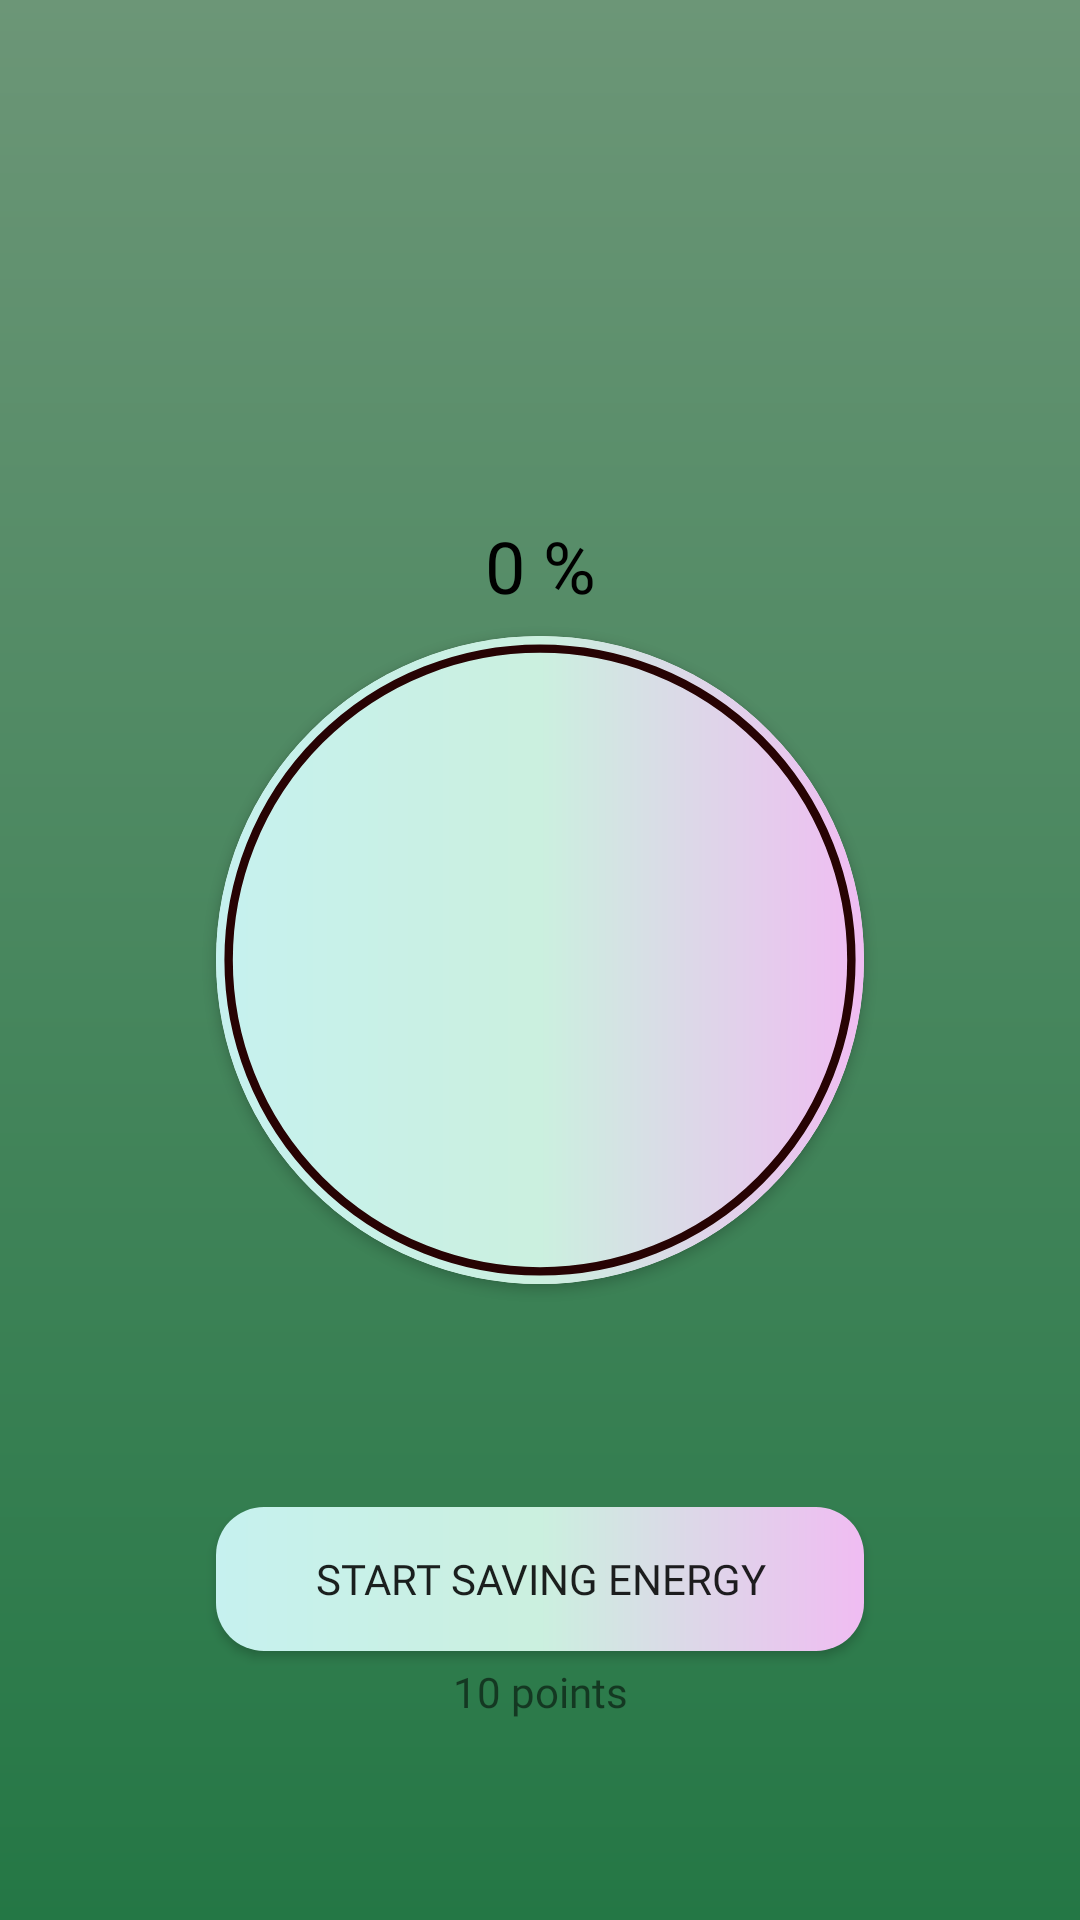

Reconstruct the res/layout file that produces this screen, plus the resources it refers to.
<!-- AndroidManifest.xml: application theme AppTheme -->
<!-- res/layout/fragment_battery.xml -->
<?xml version="1.0" encoding="utf-8"?>
<androidx.constraintlayout.widget.ConstraintLayout
    xmlns:android="http://schemas.android.com/apk/res/android"
    xmlns:app="http://schemas.android.com/apk/res-auto"
    xmlns:tools="http://schemas.android.com/tools"
    android:layout_width="match_parent"
    android:layout_height="match_parent"
    android:background="@drawable/bg_main"
    tools:context=".fragments.BatteryFragment">

    <androidx.constraintlayout.widget.Guideline
        android:id="@+id/guideline_v_20_2"
        android:layout_width="wrap_content"
        android:layout_height="wrap_content"
        android:orientation="vertical"
        app:layout_constraintGuide_percent="0.2" />

    <androidx.constraintlayout.widget.Guideline
        android:id="@+id/guideline_v_80_2"
        android:layout_width="wrap_content"
        android:layout_height="wrap_content"
        android:orientation="vertical"
        app:layout_constraintGuide_percent="0.8" />

    <androidx.constraintlayout.widget.Guideline
        android:id="@+id/guideline_g_32_2"
        android:layout_width="wrap_content"
        android:layout_height="wrap_content"
        android:orientation="horizontal"
        app:layout_constraintGuide_percent="0.32" />

    <androidx.constraintlayout.widget.Guideline
        android:id="@+id/guideline_g_68_2"
        android:layout_width="wrap_content"
        android:layout_height="wrap_content"
        android:orientation="horizontal"
        app:layout_constraintGuide_percent="0.68" />

    <androidx.cardview.widget.CardView
        android:id="@+id/card_view_battery"
        android:layout_width="0dp"
        android:layout_height="0dp"
        app:cardCornerRadius="300dp"
        app:layout_constraintDimensionRatio="1:1"
        app:layout_constraintBottom_toBottomOf="@id/guideline_g_68_2"
        app:layout_constraintTop_toTopOf="@id/guideline_g_32_2"
        app:layout_constraintStart_toStartOf="@id/guideline_v_20_2"
        app:layout_constraintEnd_toEndOf="@id/guideline_v_80_2">

        <androidx.constraintlayout.widget.ConstraintLayout
            android:layout_width="match_parent"
            android:layout_height="match_parent"
            android:background="@drawable/bg_button_cleaning_cache">

            <pl.droidsonroids.gif.GifImageView
                android:id="@+id/gif_load_battery"
                android:layout_width="match_parent"
                android:layout_height="match_parent"
                android:src="@drawable/load_gif"
                android:scaleType="centerCrop"
                android:visibility="invisible"/>

            <com.google.android.material.progressindicator.CircularProgressIndicator
                android:id="@+id/progress_circular_bar_battery"
                android:layout_height="match_parent"
                android:layout_width="match_parent"
                app:indicatorColor="#00C3FF"
                app:trackColor="#270303"
                android:progress="0"
                app:indicatorSize="300dp"/>

        </androidx.constraintlayout.widget.ConstraintLayout>

        <ImageView
            android:layout_width="match_parent"
            android:layout_height="match_parent"
            android:src="@drawable/battery"
            android:layout_margin="32dp"/>

    </androidx.cardview.widget.CardView>

    <TextView
        android:id="@+id/text_view_percents_battery"
        android:layout_width="wrap_content"
        android:layout_height="wrap_content"
        android:text="0 %"
        android:textSize="24sp"
        android:fontFamily="@font/milliard"
        android:textColor="@color/black"
        app:layout_constraintBottom_toTopOf="@+id/guideline_g_32_2"
        app:layout_constraintEnd_toStartOf="@+id/guideline_v_80_2"
        app:layout_constraintStart_toStartOf="@+id/guideline_v_20_2"/>

    <Button
        android:id="@+id/button_battery"
        android:layout_width="0dp"
        android:layout_height="wrap_content"
        android:background="@drawable/bg_button_cleaning_cache"
        android:text="Start saving energy"
        android:fontFamily="@font/milliard"
        app:layout_constraintVertical_chainStyle="packed"
        app:layout_constraintBottom_toBottomOf="parent"
        app:layout_constraintEnd_toStartOf="@+id/guideline_v_80_2"
        app:layout_constraintStart_toEndOf="@+id/guideline_v_20_2"
        app:layout_constraintTop_toBottomOf="@+id/guideline_g_68_2"
        app:layout_constraintBottom_toTopOf="@id/text_view_cost_points_battery" />

    <TextView
        android:id="@+id/text_view_cost_points_battery"
        android:layout_width="wrap_content"
        android:layout_height="wrap_content"
        android:layout_marginTop="4dp"
        android:text="10 points"
        android:fontFamily="@font/milliard"
        app:layout_constraintBottom_toBottomOf="parent"
        app:layout_constraintEnd_toStartOf="@+id/guideline_v_80_2"
        app:layout_constraintStart_toEndOf="@+id/guideline_v_20_2"
        app:layout_constraintTop_toBottomOf="@+id/button_battery" />

</androidx.constraintlayout.widget.ConstraintLayout>
<!-- resources referenced by this layout -->
<resources>
  <color name="black">#FF000000</color>
  <!-- drawable bg_button_cleaning_cache (drawable) -->
  <?xml version="1.0" encoding="utf-8"?>
  <shape xmlns:android="http://schemas.android.com/apk/res/android">
      <gradient
          android:startColor="#C6F1EF"
          android:centerColor="#CBF0DF"
          android:endColor="#F0BCF2"/>
      <corners android:radius="16dp"/>
  </shape>
  <!-- drawable bg_main (drawable) -->
  <?xml version="1.0" encoding="utf-8"?>
  <shape xmlns:android="http://schemas.android.com/apk/res/android">
      <gradient
          android:startColor="#6C9677"
          android:endColor="#247745"
          android:angle="-45"/>
  </shape>
  <!-- drawable load_gif: gif bitmap (drawable, 106602 bytes) -->
  <style name="AppTheme" parent="Theme.AppCompat.Light.NoActionBar">
          
          <item name="colorPrimary">@color/colorPrimary</item>
          <item name="colorPrimaryDark">@color/colorBeige</item>
          <item name="colorAccent">@color/colorAccent</item>
      </style>
  <color name="colorPrimary">#6200EE</color>
  <color name="colorBeige">#4D51FF</color>
  <color name="colorAccent">#03DAC5</color>
</resources>
